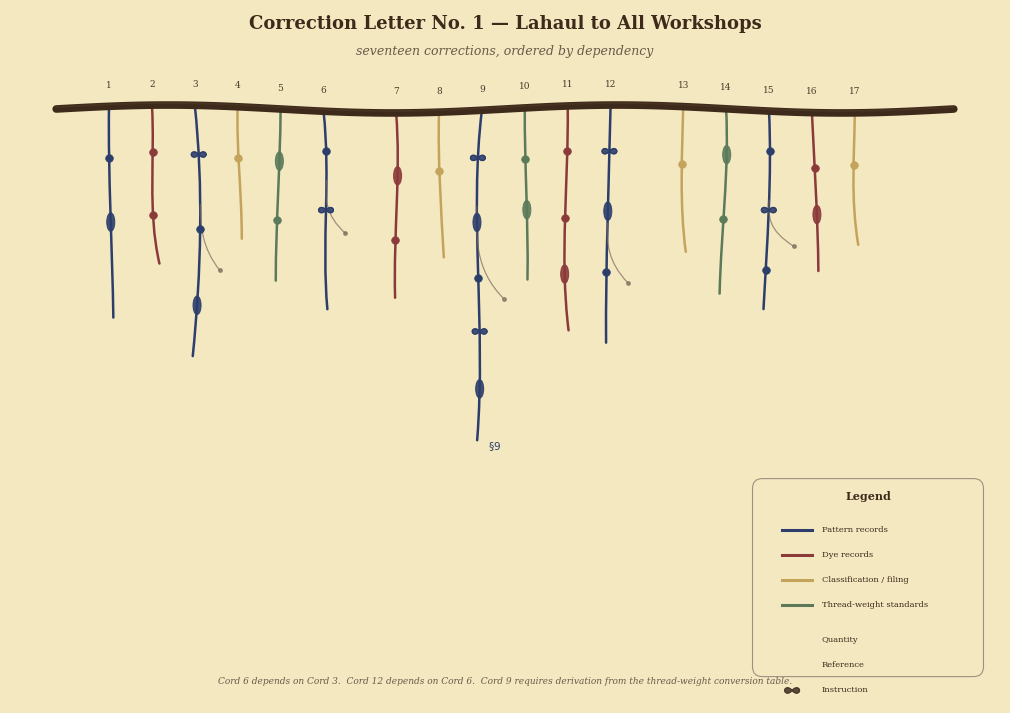

The matplotlib source for this figure: (Note: this script raises an exception after producing the figure.)
#!/usr/bin/env python3
"""
Correction Letter No. 1 — Lahaul to All Workshops
A knotted cord diagram in the notation of the Guild of Thread Walkers.

Generates a museum-style illustration of a khipu-inspired correction letter
encoding seventeen corrections as pendant cords hung from a primary cord.

Usage:
    uv run --with matplotlib --with numpy python3 cord-correction-letter.py
"""

import numpy as np
import matplotlib
matplotlib.use("Agg")
import matplotlib.pyplot as plt
from matplotlib.patches import FancyBboxPatch, Ellipse
from matplotlib.path import Path
import matplotlib.patches as mpatches
from pathlib import Path as FSPath

# ---------------------------------------------------------------------------
# Configuration
# ---------------------------------------------------------------------------
PARCHMENT = "#f4e8c1"
PRIMARY_CORD_COLOR = "#3e2a1a"
COLORS = {
    "pattern":  "#2c3e6b",   # dark indigo
    "dye":      "#8b3a3a",   # madder red
    "filing":   "#c4a35a",   # ochre
    "weight":   "#5a7a5a",   # sage green
}

# Category assignment for each of the 17 pendant cords (0-indexed internally)
CATEGORIES = [
    "pattern", "dye",    "pattern", "filing",  "weight", "pattern",   # 1-6
    "dye",    "filing",  "pattern", "weight",  "dye",    "pattern",   # 7-12
    "filing", "weight",  "pattern", "dye",     "filing",              # 13-17
]

# Pendant cord lengths (visual complexity proxy)
LENGTHS = [
    3.2, 2.4, 3.8, 2.0, 2.6, 3.0,
    2.8, 2.2, 5.0, 2.6, 3.4, 3.6,
    2.2, 2.8, 3.0, 2.4, 2.0,
]

# Knot specifications per cord: list of (relative_position, knot_type)
#   relative_position in [0, 1] along the cord length
#   knot_type: "overhand" | "long" | "figure8"
KNOTS = [
    [(0.25, "overhand"), (0.55, "long")],
    [(0.3, "overhand"), (0.7, "overhand")],
    [(0.2, "figure8"), (0.5, "overhand"), (0.8, "long")],
    [(0.4, "overhand")],
    [(0.3, "long"), (0.65, "overhand")],
    [(0.2, "overhand"), (0.5, "figure8")],
    [(0.35, "long"), (0.7, "overhand")],
    [(0.4, "overhand")],
    [(0.15, "figure8"), (0.35, "long"), (0.52, "overhand"),           # cord 9 — complex
     (0.68, "figure8"), (0.85, "long")],
    [(0.3, "overhand"), (0.6, "long")],
    [(0.2, "overhand"), (0.5, "overhand"), (0.75, "long")],
    [(0.2, "figure8"), (0.45, "long"), (0.7, "overhand")],
    [(0.4, "overhand")],
    [(0.25, "long"), (0.6, "overhand")],
    [(0.2, "overhand"), (0.5, "figure8"), (0.8, "overhand")],
    [(0.35, "overhand"), (0.65, "long")],
    [(0.4, "overhand")],
]

# Which cords have subsidiary (difficulty) cords: (attach_frac, sub_length)
SUBSIDIARIES = {
    2:  (0.40, 1.0),
    5:  (0.35, 0.8),
    8:  (0.30, 1.4),   # cord 9 — extra annotation
    11: (0.50, 0.9),
    14: (0.45, 0.7),
}

rng = np.random.default_rng(42)

# ---------------------------------------------------------------------------
# Drawing helpers
# ---------------------------------------------------------------------------

def wavy_cord(ax, x0, y0, x1, y1, color, lw=2.0, alpha=1.0):
    """Draw an organic, slightly wavy cord between two points using a cubic Bezier."""
    dx = x1 - x0
    dy = y1 - y0
    length = np.hypot(dx, dy)
    # lateral wobble proportional to length
    wobble = length * 0.04
    mid_y = (y0 + y1) / 2.0
    ctrl1_x = x0 + rng.uniform(-wobble, wobble)
    ctrl1_y = y0 + (y1 - y0) * 0.33 + rng.uniform(-wobble * 0.5, wobble * 0.5)
    ctrl2_x = x0 + rng.uniform(-wobble, wobble)
    ctrl2_y = y0 + (y1 - y0) * 0.66 + rng.uniform(-wobble * 0.5, wobble * 0.5)
    verts = [(x0, y0), (ctrl1_x, ctrl1_y), (ctrl2_x, ctrl2_y), (x1, y1)]
    codes = [Path.MOVETO, Path.CURVE4, Path.CURVE4, Path.CURVE4]
    path = Path(verts, codes)
    patch = mpatches.PathPatch(path, facecolor="none", edgecolor=color,
                               lw=lw, capstyle="round", alpha=alpha)
    ax.add_patch(patch)
    return verts


def point_on_bezier(verts, t):
    """Evaluate a cubic Bezier at parameter t in [0,1]."""
    p0, p1, p2, p3 = [np.array(v) for v in verts]
    return ((1 - t)**3 * p0 + 3*(1 - t)**2 * t * p1 +
            3*(1 - t) * t**2 * p2 + t**3 * p3)


def draw_overhand_knot(ax, x, y, color):
    """Small filled circle — simple overhand knot."""
    ax.plot(x, y, "o", color=color, markersize=5.5, zorder=5,
            markeredgecolor=color, markeredgewidth=0.5)


def draw_long_knot(ax, x, y, color):
    """Elongated bump — an ellipse along the cord."""
    e = Ellipse((x, y), width=0.12, height=0.28, angle=0,
                facecolor=color, edgecolor=color, lw=0.8, zorder=5, alpha=0.9)
    ax.add_patch(e)


def draw_figure8_knot(ax, x, y, color):
    """Small figure-eight / infinity shape."""
    r = 0.07
    theta = np.linspace(0, 2 * np.pi, 60)
    # lemniscate of Bernoulli (figure-8 curve), scaled
    denom = 1 + np.sin(theta)**2
    fx = r * 1.6 * np.cos(theta) / denom + x
    fy = r * 1.6 * np.cos(theta) * np.sin(theta) / denom + y
    ax.fill(fx, fy, color=color, zorder=5, alpha=0.9)
    ax.plot(fx, fy, color=color, lw=0.7, zorder=6)


KNOT_DRAWERS = {
    "overhand": draw_overhand_knot,
    "long":     draw_long_knot,
    "figure8":  draw_figure8_knot,
}


# ---------------------------------------------------------------------------
# Main figure
# ---------------------------------------------------------------------------

fig, ax = plt.subplots(figsize=(14, 9))
fig.set_facecolor(PARCHMENT)
ax.set_facecolor(PARCHMENT)
ax.set_xlim(-0.5, 14.5)
ax.set_ylim(-8.5, 2.0)
ax.set_aspect("equal")
ax.axis("off")

# --- Primary cord ---
primary_y = 0.5
# Draw it as a thick wavy line across the top
n_seg = 80
px = np.linspace(0.2, 13.8, n_seg)
py = primary_y + 0.06 * np.sin(np.linspace(0, 4 * np.pi, n_seg))
ax.plot(px, py, color=PRIMARY_CORD_COLOR, lw=5.5, solid_capstyle="round", zorder=3)
# A thinner highlight to suggest twist
ax.plot(px, py + 0.03, color="#5a4030", lw=1.2, solid_capstyle="round",
        alpha=0.4, zorder=4)

# --- Pendant cord positions (with grouping gaps) ---
def pendant_x_positions(n=17):
    """Compute x positions for n pendant cords with gaps between groups 1-6, 7-12, 13-17."""
    positions = []
    spacing = 0.65
    gap = 0.45
    x = 1.0
    for i in range(n):
        positions.append(x)
        x += spacing
        if i == 5 or i == 11:   # after cord 6, after cord 12
            x += gap
    return positions

x_positions = pendant_x_positions()

# --- Draw pendant cords, knots, labels ---
for i in range(17):
    x0 = x_positions[i]
    y0 = np.interp(x0, px, py)  # attach to primary cord
    cat = CATEGORIES[i]
    color = COLORS[cat]
    length = LENGTHS[i]
    y1 = y0 - length

    # slight sway — offset bottom x
    sway = rng.uniform(-0.12, 0.12)
    x1 = x0 + sway

    # draw pendant cord
    verts = wavy_cord(ax, x0, y0, x1, y1, color, lw=1.8)

    # cord number label above
    ax.text(x0, y0 + 0.25, str(i + 1), ha="center", va="bottom",
            fontsize=6.5, fontfamily="serif", color="#4a3a2a", zorder=7)

    # knots
    for (frac, ktype) in KNOTS[i]:
        pt = point_on_bezier(verts, frac)
        KNOT_DRAWERS[ktype](ax, pt[0], pt[1], color)

    # subsidiary cord
    if i in SUBSIDIARIES:
        attach_frac, sub_len = SUBSIDIARIES[i]
        attach_pt = point_on_bezier(verts, attach_frac)
        sub_x1 = attach_pt[0] + rng.uniform(0.25, 0.45)
        sub_y1 = attach_pt[1] - sub_len
        sub_color = "#7a6a5a"   # muted brown for difficulty annotation
        wavy_cord(ax, attach_pt[0], attach_pt[1], sub_x1, sub_y1,
                  sub_color, lw=0.9, alpha=0.7)
        # small terminal knot on subsidiary
        ax.plot(sub_x1, sub_y1, "o", color=sub_color, markersize=2.5,
                zorder=5, alpha=0.7)

    # special annotation for cord 9
    if i == 8:
        bottom_pt = point_on_bezier(verts, 0.97)
        ax.text(bottom_pt[0] + 0.15, bottom_pt[1] - 0.15, r"$\S 9$",
                ha="left", va="top", fontsize=7.5, fontfamily="serif",
                fontstyle="italic", color="#2c3e6b", zorder=7)

# --- Title and subtitle ---
ax.text(7.0, 1.65, "Correction Letter No. 1 \u2014 Lahaul to All Workshops",
        ha="center", va="bottom", fontsize=13, fontfamily="serif",
        fontweight="bold", color="#3e2a1a")
ax.text(7.0, 1.28, "seventeen corrections, ordered by dependency",
        ha="center", va="bottom", fontsize=9, fontfamily="serif",
        fontstyle="italic", color="#6a5a4a")

# --- Footnote ---
footnote = ("Cord 6 depends on Cord 3.  Cord 12 depends on Cord 6.  "
            "Cord 9 requires derivation from the thread-weight conversion table.")
ax.text(7.0, -8.1, footnote, ha="center", va="top", fontsize=6.5,
        fontfamily="serif", color="#6a5a4a", fontstyle="italic")

# --- Legend (bottom right) ---
legend_x, legend_y = 11.2, -5.4
# background box
legend_bg = FancyBboxPatch((legend_x - 0.3, legend_y - 2.55), 3.2, 2.7,
                           boxstyle="round,pad=0.15", facecolor=PARCHMENT,
                           edgecolor="#a09080", lw=0.8, zorder=6)
ax.add_patch(legend_bg)

ax.text(legend_x + 1.3, legend_y - 0.05, "Legend", ha="center", va="bottom",
        fontsize=8, fontfamily="serif", fontweight="bold", color="#3e2a1a", zorder=7)

# Cord colour legend
dy = -0.38
colour_items = [
    ("Pattern records",         COLORS["pattern"]),
    ("Dye records",             COLORS["dye"]),
    ("Classification / filing", COLORS["filing"]),
    ("Thread-weight standards", COLORS["weight"]),
]
for j, (label, col) in enumerate(colour_items):
    yy = legend_y + dy * (j + 1) - 0.1
    ax.plot([legend_x, legend_x + 0.45], [yy, yy], color=col, lw=2.2, zorder=7)
    ax.text(legend_x + 0.6, yy, label, va="center", fontsize=6,
            fontfamily="serif", color="#3e2a1a", zorder=7)

# Knot type legend
knot_label_y = legend_y + dy * 5 - 0.25
knot_items = [
    ("overhand", "Quantity",    draw_overhand_knot),
    ("long",     "Reference",   draw_long_knot),
    ("figure8",  "Instruction", draw_figure8_knot),
]
for j, (ktype, label, drawer) in enumerate(knot_items):
    yy = knot_label_y + dy * j
    drawer(ax, legend_x + 0.15, yy, "#4a3a2a")
    ax.text(legend_x + 0.6, yy, label, va="center", fontsize=6,
            fontfamily="serif", color="#3e2a1a", zorder=7)

# ---------------------------------------------------------------------------
# Save
# ---------------------------------------------------------------------------
out_dir = FSPath(__file__).parent
for ext in ("pdf", "png"):
    out = out_dir / f"cord-correction-letter.{ext}"
    fig.savefig(out, bbox_inches="tight", dpi=200, facecolor=fig.get_facecolor())
    print(f"Saved: {out}")
plt.close(fig)
